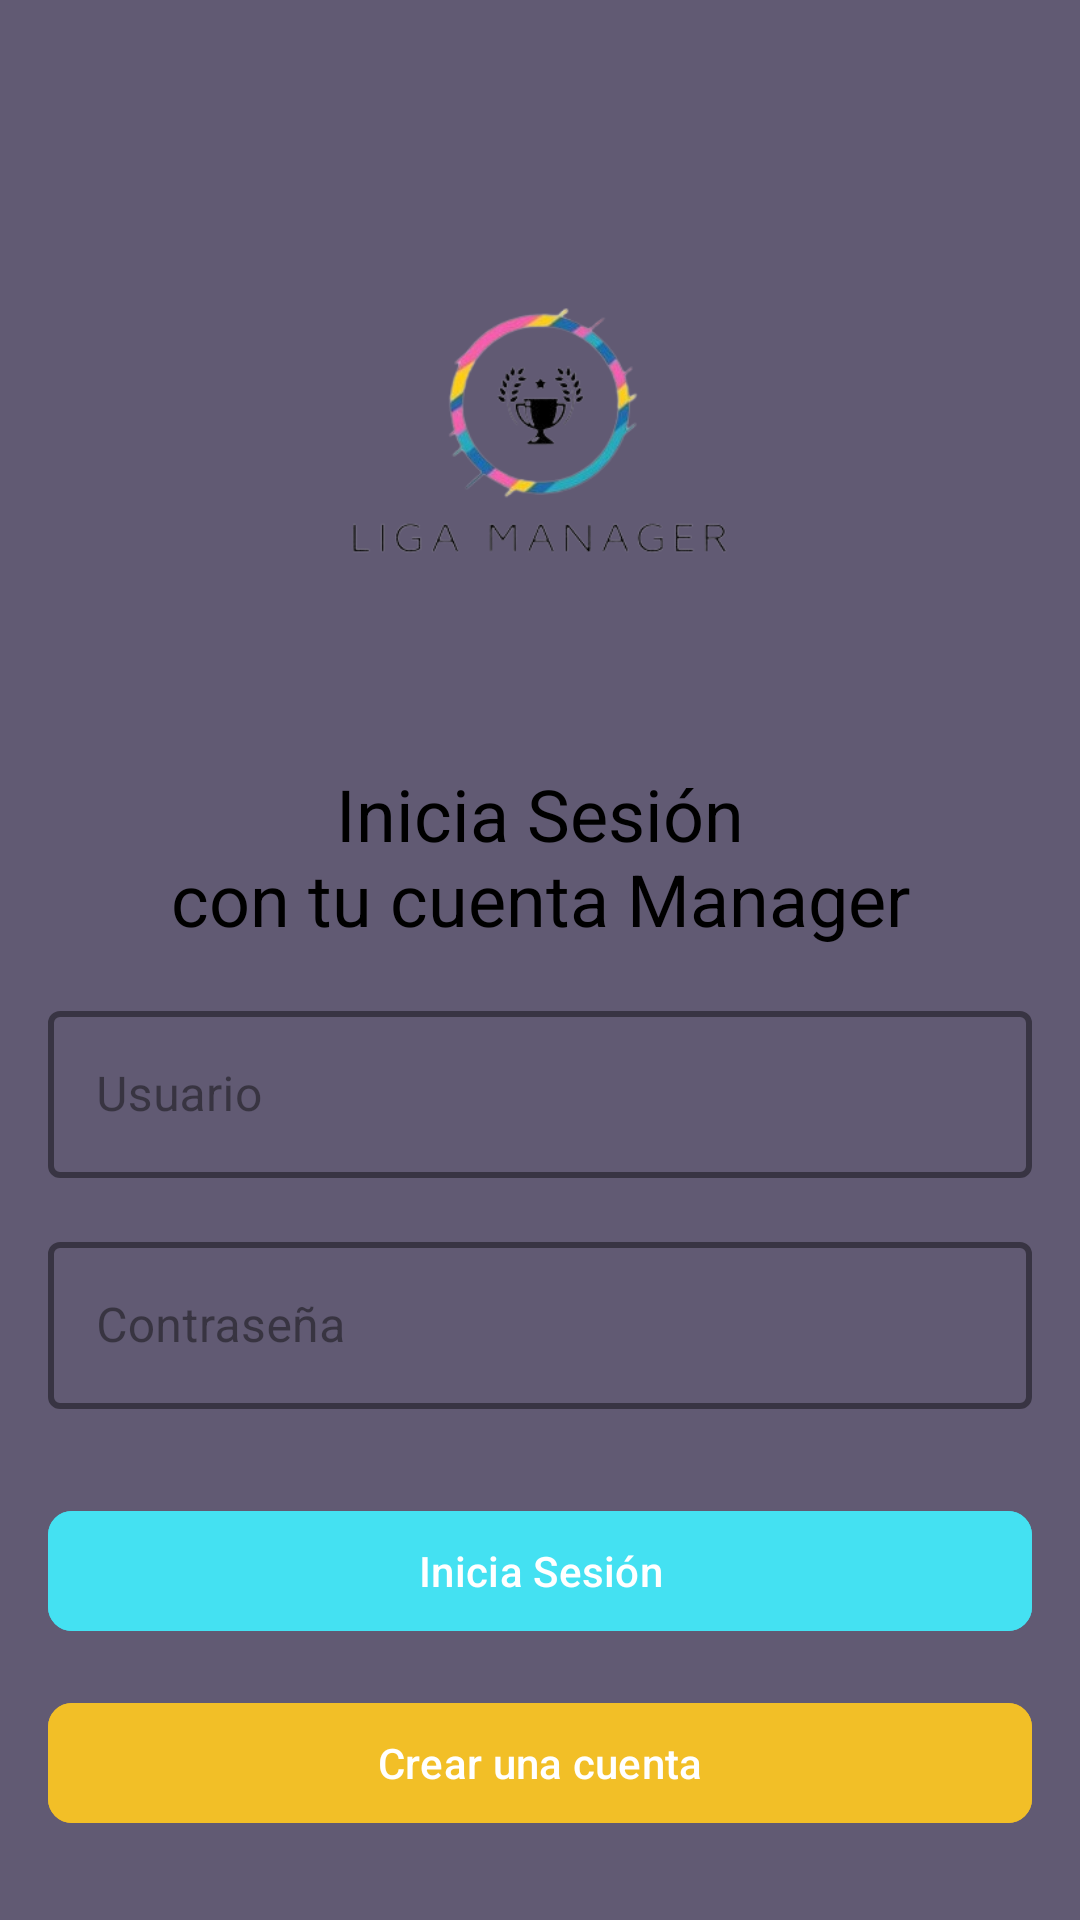

Layout XML and referenced resources for this Android screen:
<!-- AndroidManifest.xml: application theme Theme.LigaManagerMobile.NoActionBar -->
<!-- res/layout/activity_login.xml -->
<?xml version="1.0" encoding="utf-8"?>
<RelativeLayout xmlns:android="http://schemas.android.com/apk/res/android"
    xmlns:app="http://schemas.android.com/apk/res-auto"
    xmlns:tools="http://schemas.android.com/tools"
    android:layout_width="match_parent"
    android:layout_height="match_parent"
    android:padding="16dp"
    android:background="@color/LigaManager"
    tools:context=".LoginActivity">

    
    <ImageView
        android:id="@+id/imageView"
        android:layout_width="175dp"
        android:layout_height="175dp"
        android:layout_centerHorizontal="true"
        android:layout_marginTop="40dp"
        android:src="@drawable/logo_liga"
        android:contentDescription="Logo" />

    
    <TextView
        android:id="@+id/textView"
        android:layout_width="match_parent"
        android:layout_height="wrap_content"
        android:layout_below="@id/imageView"
        android:layout_marginTop="24dp"
        android:text="@string/inicia_sesi_n_ncon_tu_cuenta_manager"
        android:textSize="24sp"
        android:textColor="@color/black"
        android:gravity="center"
        android:paddingHorizontal="16dp"/>

    
    <com.google.android.material.textfield.TextInputLayout
        android:id="@+id/textInputLayoutUsername"
        android:layout_width="match_parent"
        android:layout_height="wrap_content"
        android:layout_below="@id/textView"
        android:layout_marginTop="16dp"
        style="@style/Widget.TextInputLayout.BlackOutlineBox">

        <com.google.android.material.textfield.TextInputEditText
            android:id="@+id/editTextUsername"
            android:layout_width="match_parent"
            android:layout_height="wrap_content"
            android:hint="Usuario"
            android:inputType="textEmailAddress"
            android:textColor="@color/black"
            android:textColorHint="@color/black" />
    </com.google.android.material.textfield.TextInputLayout>

    
    <com.google.android.material.textfield.TextInputLayout
        android:id="@+id/textInputLayoutPassword"
        android:layout_width="match_parent"
        android:layout_height="wrap_content"
        android:layout_below="@id/textInputLayoutUsername"
        android:layout_marginTop="16dp"
        style="@style/Widget.TextInputLayout.BlackOutlineBox">

        <com.google.android.material.textfield.TextInputEditText
            android:id="@+id/editTextPassword"
            android:layout_width="match_parent"
            android:layout_height="wrap_content"
            android:hint="Contraseña"
            android:inputType="textPassword"
            android:textColor="@color/black"
            android:textColorHint="@color/black" />
    </com.google.android.material.textfield.TextInputLayout>

    
    <com.google.android.material.button.MaterialButton
        android:id="@+id/buttonLogin"
        android:layout_width="match_parent"
        android:layout_height="wrap_content"
        android:layout_below="@id/textInputLayoutPassword"
        android:layout_marginTop="30dp"
        android:text="Inicia Sesión"
        android:textAllCaps="false"
        app:cornerRadius="8dp"
        android:backgroundTint="@color/button_login"/>

    
    <com.google.android.material.button.MaterialButton
        android:id="@+id/buttonRegister"
        android:layout_width="match_parent"
        android:layout_height="wrap_content"
        android:layout_below="@id/buttonLogin"
        android:layout_marginTop="16dp"
        android:text="Crear una cuenta"
        android:textAllCaps="false"
        app:cornerRadius="8dp"
        android:backgroundTint="@color/button_register"/>

    
    <com.google.android.material.button.MaterialButton
        android:id="@+id/ButtonAdmin"
        android:layout_width="match_parent"
        android:layout_height="wrap_content"
        android:layout_below="@id/buttonRegister"
        android:layout_marginTop="16dp"
        android:text="ADMIN"
        android:textAllCaps="false"
        app:cornerRadius="8dp"
        android:backgroundTint="@color/button_admin"/>

</RelativeLayout>
<!-- resources referenced by this layout -->
<resources>
  <color name="LigaManager">#615A73</color>
  <color name="black">#FF000000</color>
  <color name="button_admin">#2196F3</color>
  <color name="button_login">#44E1F2</color>
  <color name="button_register">#F2BF27</color>
  <!-- drawable logo_liga: png bitmap (drawable, 36853 bytes) -->
  <string name="inicia_sesi_n_ncon_tu_cuenta_manager">Inicia Sesión\ncon tu cuenta Manager</string>
  <style name="Widget.TextInputLayout.BlackOutlineBox" parent="Widget.MaterialComponents.TextInputLayout.OutlinedBox">
          <item name="boxStrokeColor">@color/black</item>
          <item name="boxStrokeWidth">2dp</item>
          <item name="boxBackgroundColor">@android:color/transparent</item>
      </style>
  <style name="Theme.LigaManagerMobile.NoActionBar">
          <item name="windowActionBar">false</item>
          <item name="windowNoTitle">true</item>
      </style>
</resources>
